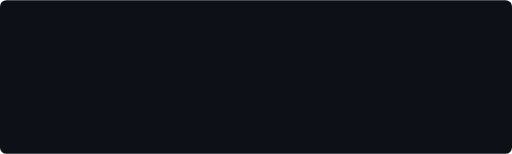
t = 0.00 s
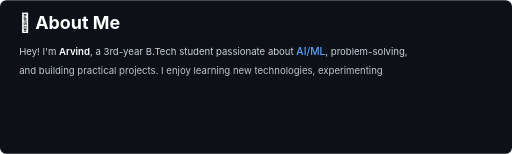
t = 1.40 s
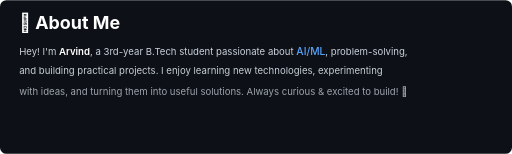
t = 1.60 s
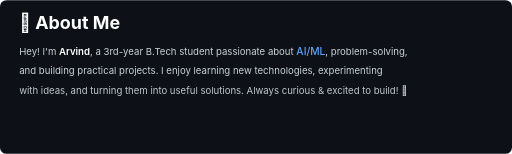
t = 1.80 s
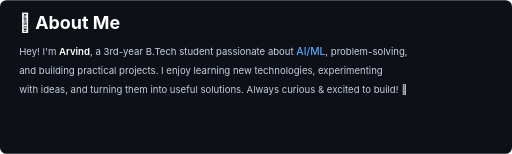
t = 2.00 s
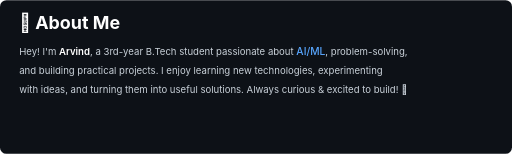
t = 2.20 s

The animated SVG that drew these frames (rendered in a browser with its animation timeline set to each time). Animation: 1 CSS @keyframes rule; one cycle of 2.20 s.

<svg width="100%" height="240" viewBox="0 0 800 240" xmlns="http://www.w3.org/2000/svg">
  <defs>
    <style>
      .bg { fill: #0d1117; }
      
      /* Base font styles */
      .text-line {
        font-family: -apple-system, BlinkMacSystemFont, "Segoe UI", Helvetica, Arial, sans-serif;
        fill: #c9d1d9;
        opacity: 0;
        transform: translateY(15px);
        animation: fadeInUp 0.8s forwards cubic-bezier(0.2, 0.8, 0.2, 1);
      }

      /* Specific text styling */
      .heading { font-size: 28px; font-weight: 700; fill: #ffffff; }
      .subheading { font-size: 16px; font-weight: 500; fill: #58a6ff; }
      .body-text { font-size: 15px; font-weight: 400; }
      .bold { font-weight: 600; fill: #ffffff; }

      /* Staggered Delay in Milliseconds */
      .delay-1 { animation-delay: 200ms; }
      .delay-2 { animation-delay: 600ms; }
      .delay-3 { animation-delay: 1000ms; }
      .delay-4 { animation-delay: 1400ms; }

      /* Animation keyframes */
      @keyframes fadeInUp {
        0% {
          opacity: 0;
          transform: translateY(15px);
        }
        100% {
          opacity: 1;
          transform: translateY(0);
        }
      }
    </style>
  </defs>

  <!-- Background -->
  <rect class="bg" width="800" height="240" rx="10" />

  <!-- Content with staggered animation delays -->
  <g transform="translate(30, 0)">
    <!-- Line 1: Main Title -->
    <text x="0" y="45" class="text-line heading delay-1">
      👋 About Me
    </text>

    <!-- Line 2: Subtitle -->
    <text x="0" y="85" class="text-line body-text delay-2">
      Hey! I'm <tspan class="bold">Arvind</tspan>, a 3rd-year B.Tech student passionate about <tspan class="subheading">AI/ML</tspan>, problem-solving,
    </text>

    <!-- Line 3: Description -->
    <text x="0" y="115" class="text-line body-text delay-3">
      and building practical projects. I enjoy learning new technologies, experimenting
    </text>

    <!-- Line 4: Closing -->
    <text x="0" y="145" class="text-line body-text delay-4">
      with ideas, and turning them into useful solutions. Always curious &amp; excited to build! 🚀
    </text>
  </g>
</svg>
